Image classification data set "data" (gabrielaiji/deep_learning on GitHub). Class labels (16): acier, combat, dragon, eau, feu, glace, insecte, normal, plante, poison, psy, roche, sol, spectre, tenebres, électrique.

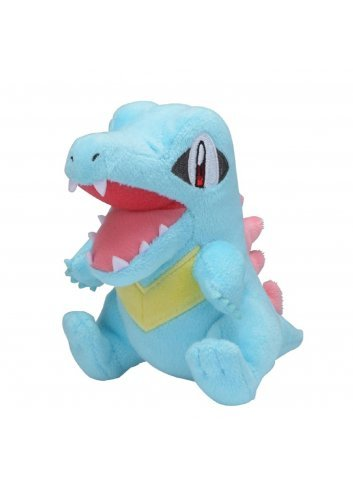
Label: eau

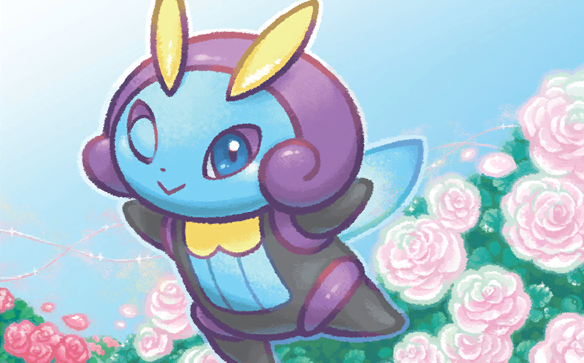
Label: insecte

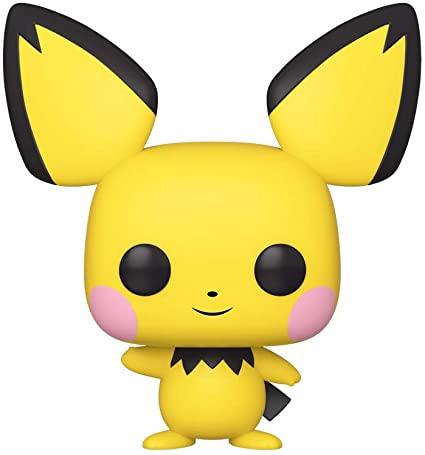
Label: électrique

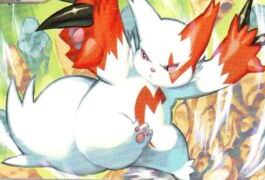
Label: normal

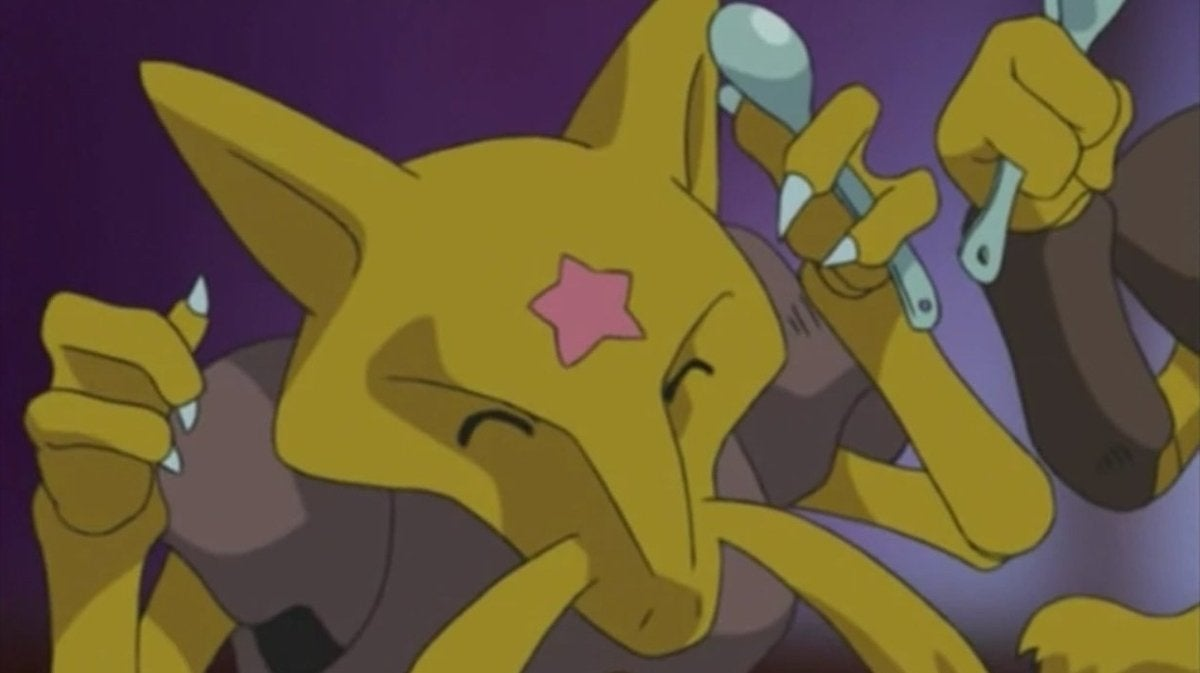
Label: psy

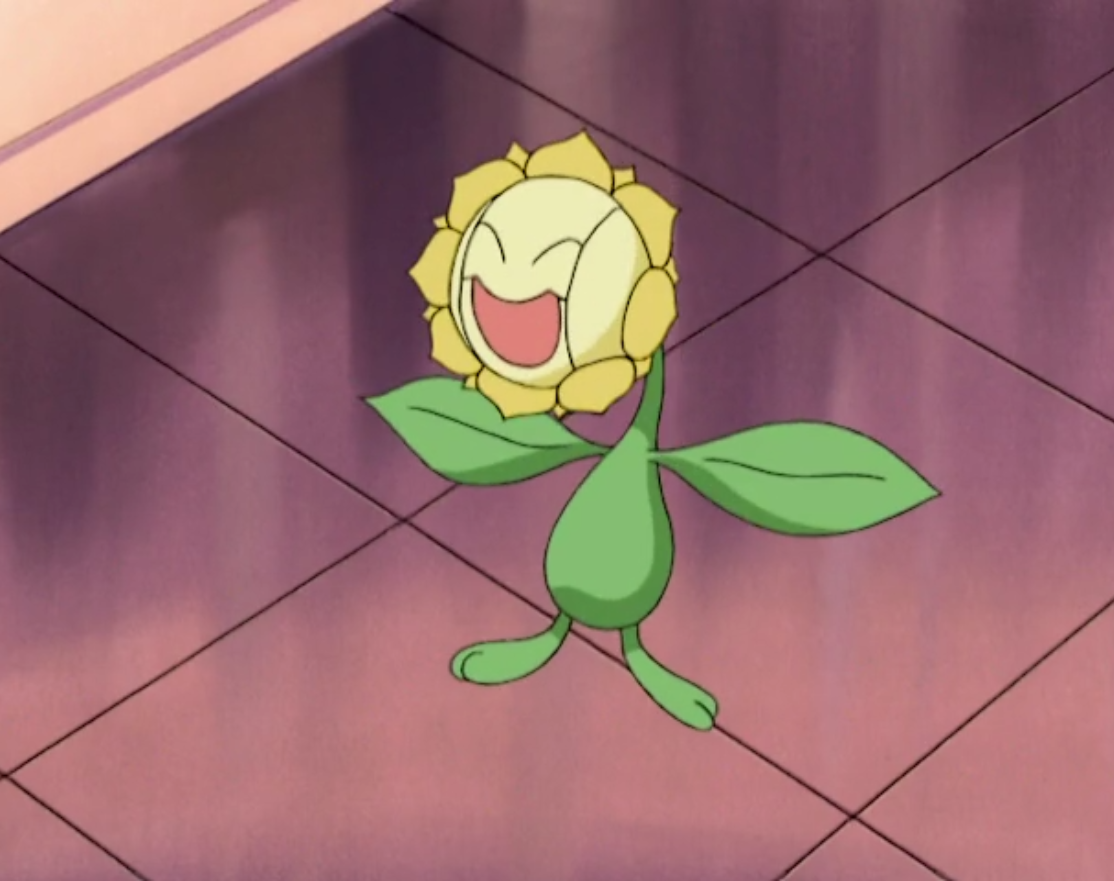
Label: plante
